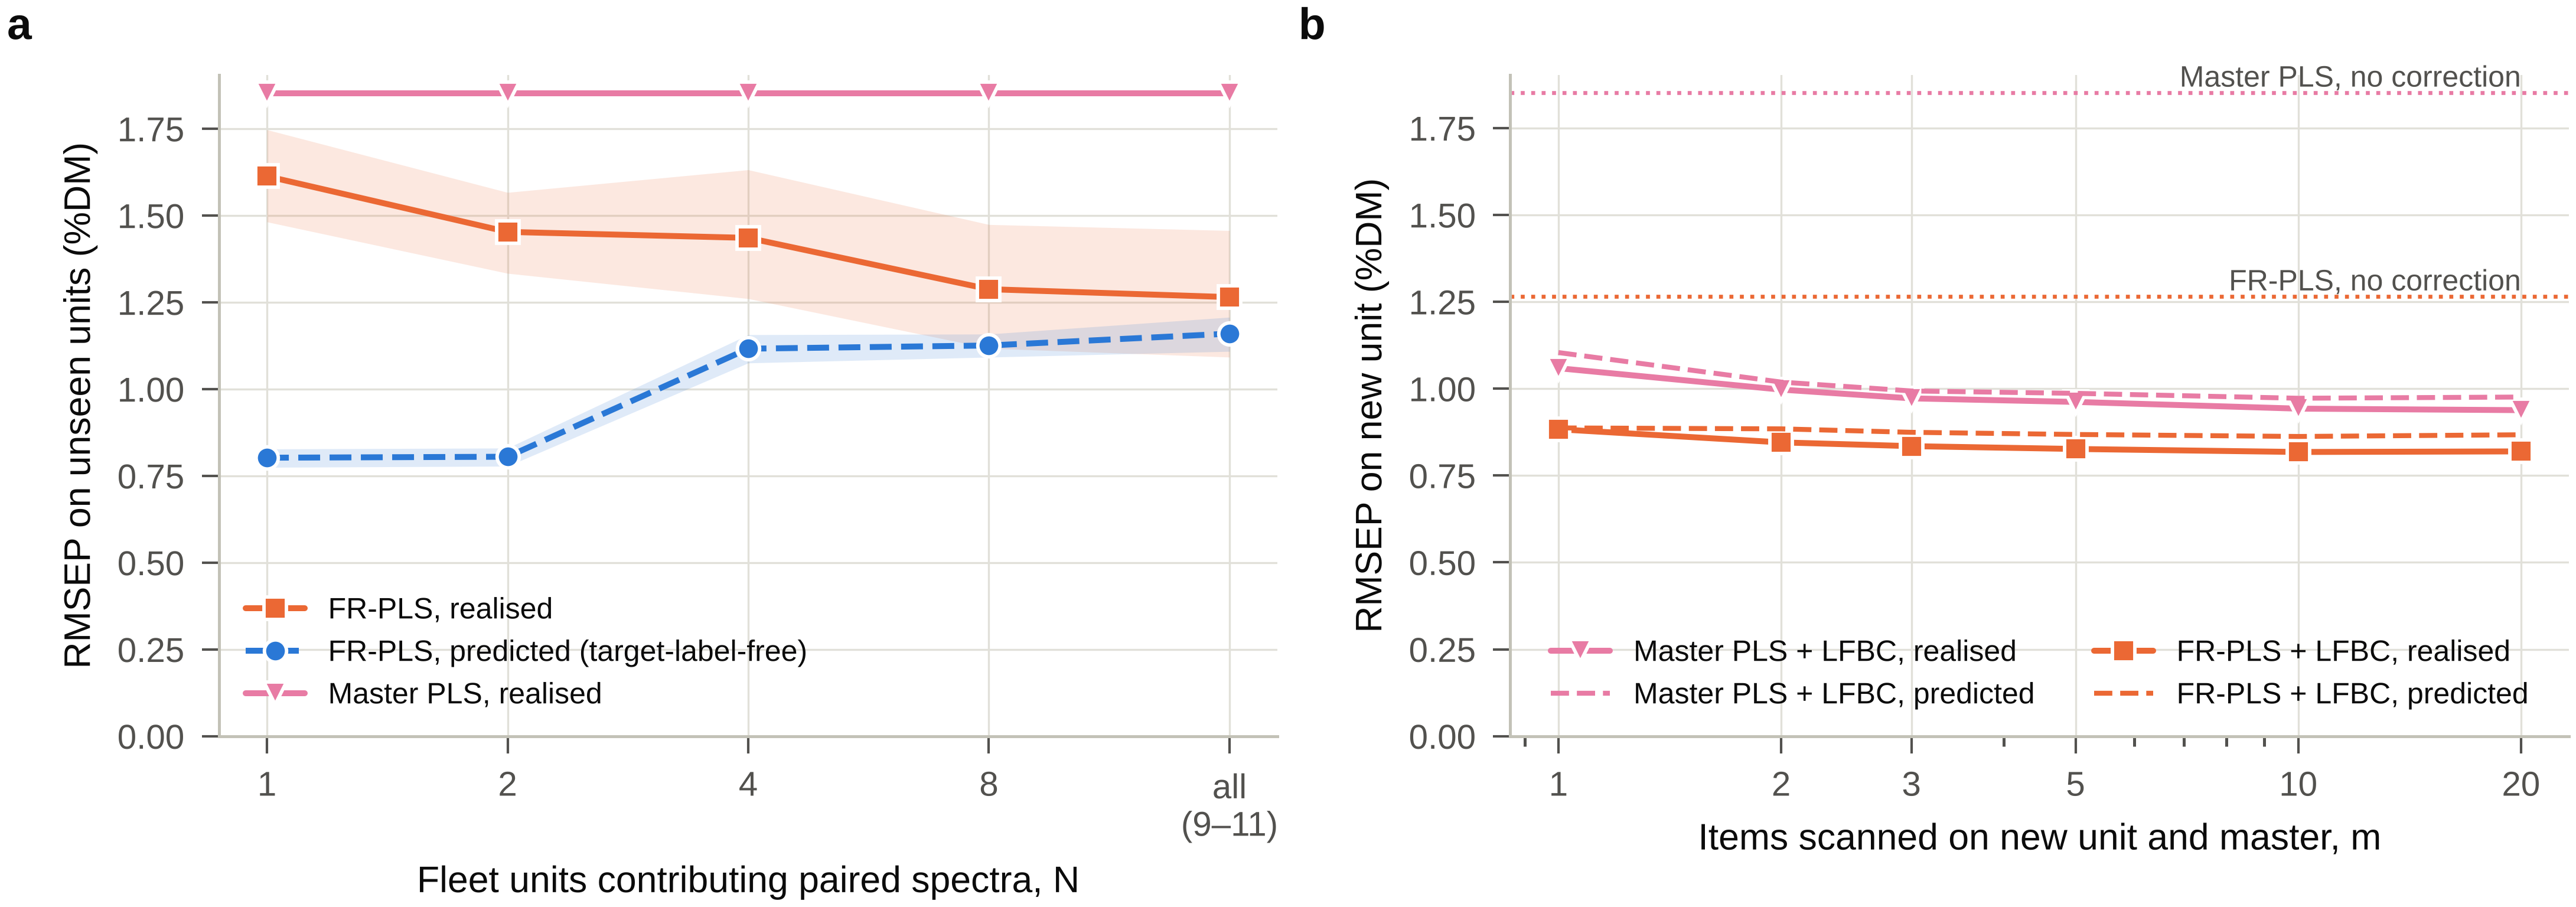

The data file committed next to this chart (first rows):
curve, value, n, FRPLS, FRPLS_lo, FRPLS_hi, pred, pred_lo, pred_hi, master, n_units_used_max, n_units_used_min, panel, m_target, raw, lfbc, model
N, 1.0, 33.0, 1.613, 1.482, 1.747, 0.8022, 0.7744, 0.8274, 1.851, 1.0, 1.0, a, , , , 
N, 2.0, 33.0, 1.453, 1.333, 1.566, 0.8051, 0.7777, 0.8299, 1.851, 2.0, 2.0, a, , , , 
N, 4.0, 33.0, 1.436, 1.26, 1.632, 1.116, 1.075, 1.157, 1.851, 4.0, 4.0, a, , , , 
N, 8.0, 33.0, 1.288, 1.117, 1.474, 1.126, 1.092, 1.158, 1.851, 8.0, 8.0, a, , , , 
N, 99.0, 33.0, 1.265, 1.092, 1.457, 1.16, 1.109, 1.207, 1.851, 11.0, 9.0, a, , , , 
, , , , , , 1.104, , , , , , b, 1.0, 1.851, 1.059, PLS-master
, , , , , , 1.019, , , , , , b, 2.0, 1.851, 0.9973, PLS-master
, , , , , , 0.9934, , , , , , b, 3.0, 1.851, 0.9721, PLS-master
, , , , , , 0.9866, , , , , , b, 5.0, 1.851, 0.9619, PLS-master
, , , , , , 0.9725, , , , , , b, 10.0, 1.851, 0.9426, PLS-master
, , , , , , 0.9759, , , , , , b, 20.0, 1.872, 0.9382, PLS-master
, , , , , , 0.8871, , , , , , b, 1.0, 1.265, 0.8832, FR-PLS
, , , , , , 0.8844, , , , , , b, 2.0, 1.265, 0.8454, FR-PLS
, , , , , , 0.8744, , , , , , b, 3.0, 1.265, 0.8346, FR-PLS
, , , , , , 0.8682, , , , , , b, 5.0, 1.265, 0.8265, FR-PLS
, , , , , , 0.8625, , , , , , b, 10.0, 1.265, 0.8178, FR-PLS
, , , , , , 0.8674, , , , , , b, 20.0, 1.272, 0.8195, FR-PLS
